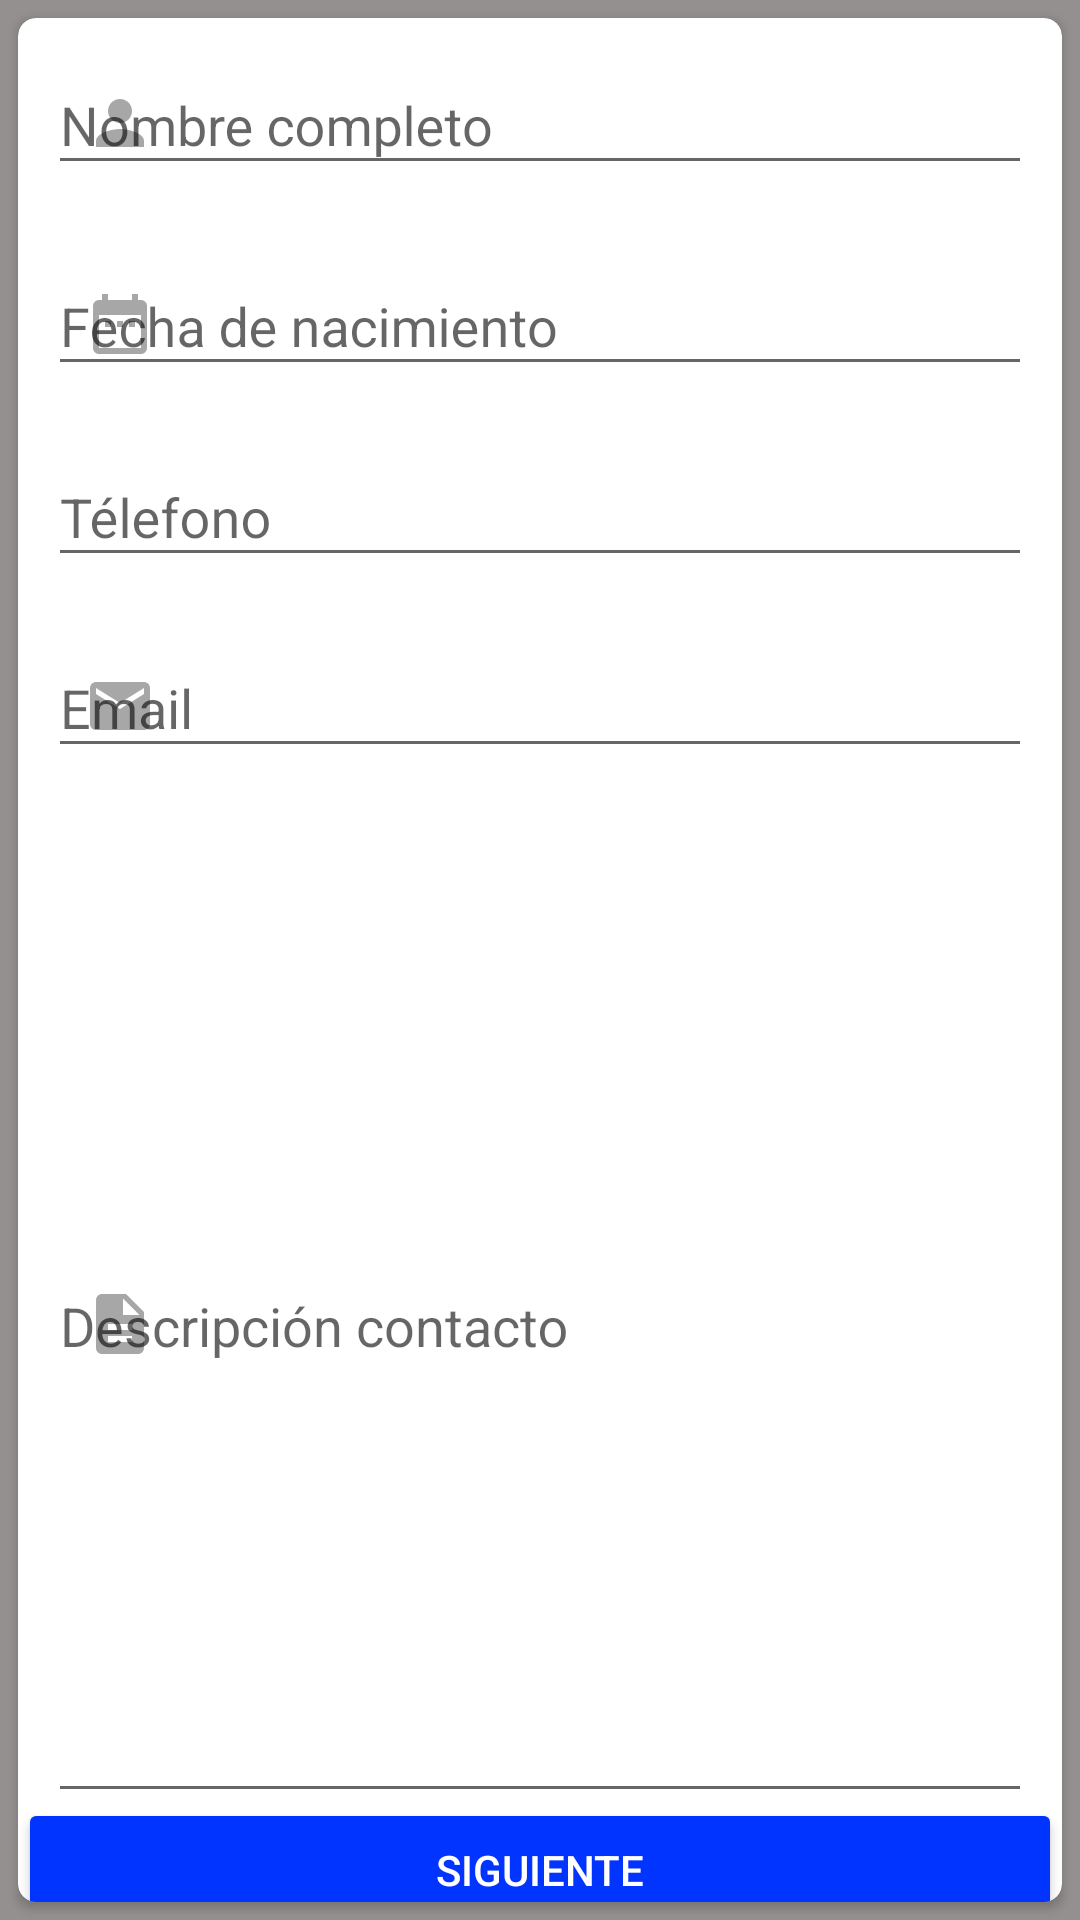

Layout XML and referenced resources for this Android screen:
<!-- AndroidManifest.xml: application theme AppTheme -->
<!-- res/layout/activity_main.xml -->
<?xml version="1.0" encoding="utf-8"?>
<androidx.coordinatorlayout.widget.CoordinatorLayout
    xmlns:android="http://schemas.android.com/apk/res/android"
    xmlns:app="http://schemas.android.com/apk/res-auto"
    xmlns:tools="http://schemas.android.com/tools"
    android:layout_width="match_parent"
    android:layout_height="match_parent"
    android:background="@color/gris"
    tools:context=".MainActivity">

    <androidx.cardview.widget.CardView
        android:layout_width="match_parent"
        android:layout_height="match_parent"
        android:layout_margin="@dimen/margenCard"
        app:cardCornerRadius="@dimen/cardCornerRadius">

        <androidx.constraintlayout.widget.ConstraintLayout
            android:layout_width="match_parent"
            android:layout_height="match_parent">

            <com.google.android.material.textfield.TextInputLayout
                android:id="@+id/tliNombreFormulario"
                android:layout_width="match_parent"
                android:layout_height="wrap_content"
                android:layout_marginStart="@dimen/tv_margenIzquierda"
                android:layout_marginLeft="@dimen/tv_margenIzquierda"
                android:layout_marginEnd="@dimen/tv_margenDerecha"
                android:layout_marginRight="@dimen/tv_margenDerecha"
                app:layout_constraintEnd_toEndOf="parent"
                app:layout_constraintStart_toStartOf="parent"
                app:layout_constraintTop_toTopOf="parent"
                app:startIconDrawable="@drawable/icon_persona"
                tools:ignore="MissingConstraints">

                <EditText
                    android:id="@+id/etNombreFormulario"
                    android:layout_width="match_parent"
                    android:layout_height="wrap_content"
                    android:layout_marginTop="4dp"
                    android:layout_marginBottom="8dp"
                    android:autofillHints="0"
                    android:ems="10"
                    android:hint="@string/hint_nombreFormulario"
                    android:inputType="textPersonName" />

            </com.google.android.material.textfield.TextInputLayout>

            <com.google.android.material.textfield.TextInputLayout
                android:id="@+id/tliFechaNacimiento"
                android:layout_width="match_parent"
                android:layout_height="wrap_content"
                android:layout_marginStart="@dimen/tv_margenIzquierda"
                android:layout_marginLeft="@dimen/tv_margenIzquierda"
                android:layout_marginEnd="@dimen/tv_margenDerecha"
                android:layout_marginRight="@dimen/tv_margenDerecha"
                app:layout_constraintEnd_toEndOf="parent"
                app:layout_constraintStart_toStartOf="parent"
                app:layout_constraintTop_toBottomOf="@+id/tliNombreFormulario"
                app:startIconDrawable="@drawable/icon_calendario"
                tools:ignore="MissingConstraints">

                <EditText
                    android:id="@+id/etFechaNacimiento"
                    android:layout_width="match_parent"
                    android:layout_height="wrap_content"
                    android:layout_marginTop="4dp"
                    android:layout_marginBottom="8dp"
                    android:autofillHints="0"
                    android:ems="10"
                    android:hint="@string/hint_fechaNacimiento"
                    android:inputType="datetime" />

            </com.google.android.material.textfield.TextInputLayout>

            <com.google.android.material.textfield.TextInputLayout
                android:id="@+id/tliTelefonoFormulario"
                android:layout_width="match_parent"
                android:layout_height="wrap_content"
                android:layout_marginStart="@dimen/tv_margenIzquierda"
                android:layout_marginLeft="@dimen/tv_margenIzquierda"
                android:layout_marginEnd="@dimen/tv_margenDerecha"
                android:layout_marginRight="@dimen/tv_margenDerecha"
                app:layout_constraintEnd_toEndOf="parent"
                app:layout_constraintStart_toStartOf="parent"
                app:layout_constraintTop_toBottomOf="@+id/tliFechaNacimiento"
                app:startIconDrawable="@drawable/icon_telefono"
                tools:ignore="MissingConstraints">

                <EditText
                    android:id="@+id/etTelefonoFormulario"
                    android:layout_width="match_parent"
                    android:layout_height="wrap_content"
                    android:layout_marginTop="4dp"
                    android:layout_marginBottom="8dp"
                    android:autofillHints="0"
                    android:ems="10"
                    android:hint="@string/hint_telefonoFormulario"
                    android:inputType="number" />

            </com.google.android.material.textfield.TextInputLayout>

            <com.google.android.material.textfield.TextInputLayout
                android:id="@+id/tliEmailFormulario"
                android:layout_width="match_parent"
                android:layout_height="wrap_content"
                android:layout_marginStart="@dimen/tv_margenIzquierda"
                android:layout_marginLeft="@dimen/tv_margenIzquierda"
                android:layout_marginEnd="@dimen/tv_margenDerecha"
                android:layout_marginRight="@dimen/tv_margenDerecha"
                app:layout_constraintEnd_toEndOf="parent"
                app:layout_constraintStart_toStartOf="parent"
                app:layout_constraintTop_toBottomOf="@+id/tliTelefonoFormulario"
                app:startIconDrawable="@drawable/icon_email"
                tools:ignore="MissingConstraints">

                <EditText
                    android:id="@+id/etEmailFormulario"
                    android:layout_width="match_parent"
                    android:layout_height="wrap_content"
                    android:layout_marginTop="4dp"
                    android:layout_marginBottom="8dp"
                    android:autofillHints="0"
                    android:ems="10"
                    android:hint="@string/hint_emailFormulario"
                    android:inputType="textEmailAddress" />

            </com.google.android.material.textfield.TextInputLayout>

            <com.google.android.material.textfield.TextInputLayout
                android:id="@+id/tliDescripcionFormulario"
                android:layout_width="match_parent"
                android:layout_height="wrap_content"
                android:layout_marginStart="@dimen/tv_margenIzquierda"
                android:layout_marginLeft="@dimen/tv_margenIzquierda"
                android:layout_marginEnd="@dimen/tv_margenDerecha"
                android:layout_marginRight="@dimen/tv_margenDerecha"
                app:layout_constraintEnd_toEndOf="parent"
                app:layout_constraintStart_toStartOf="parent"
                app:layout_constraintTop_toBottomOf="@+id/tliEmailFormulario"
                app:startIconDrawable="@drawable/icon_descripcion"
                tools:ignore="MissingConstraints">

                <EditText
                    android:id="@+id/etDescripcionFormulario"
                    android:layout_width="match_parent"
                    android:layout_height="326dp"
                    android:layout_marginTop="4dp"
                    android:layout_marginBottom="8dp"
                    android:autofillHints="0"
                    android:ems="10"
                    android:hint="@string/hint_descripcionFormulario"
                    android:inputType="textMultiLine" />

            </com.google.android.material.textfield.TextInputLayout>

            <Button
                android:id="@+id/btnSiguiente"
                android:layout_width="match_parent"
                android:layout_height="wrap_content"
                android:backgroundTint="@color/azul"
                android:text="@string/txt_btnSiguiente"
                android:textColor="@color/blanco"
                app:layout_constraintBottom_toBottomOf="parent"
                app:layout_constraintEnd_toEndOf="parent"
                app:layout_constraintStart_toStartOf="parent"
                app:layout_constraintTop_toBottomOf="@+id/tliDescripcionFormulario"
                tools:ignore="MissingConstraints" />

        </androidx.constraintlayout.widget.ConstraintLayout>

    </androidx.cardview.widget.CardView>

</androidx.coordinatorlayout.widget.CoordinatorLayout>
<!-- resources referenced by this layout -->
<resources>
  <color name="azul">#0234FF</color>
  <color name="blanco">#FFFFFF</color>
  <color name="gris">#959090</color>
  <dimen name="cardCornerRadius">6dp</dimen>
  <dimen name="margenCard">6dp</dimen>
  <dimen name="tv_margenDerecha">10dp</dimen>
  <dimen name="tv_margenIzquierda">10dp</dimen>
  <!-- drawable icon_calendario: png bitmap (drawable-hdpi, 268 bytes) -->
  <!-- drawable icon_descripcion: png bitmap (drawable-hdpi, 255 bytes) -->
  <!-- drawable icon_email: png bitmap (drawable-hdpi, 331 bytes) -->
  <!-- drawable icon_persona: png bitmap (drawable-hdpi, 280 bytes) -->
  <string name="hint_descripcionFormulario">Descripción contacto</string>
  <string name="hint_emailFormulario">Email</string>
  <string name="hint_fechaNacimiento">Fecha de nacimiento</string>
  <string name="hint_nombreFormulario">Nombre completo</string>
  <string name="hint_telefonoFormulario">Télefono</string>
  <string name="txt_btnSiguiente">Siguiente</string>
  <style name="AppTheme" parent="Base.Theme.AppCompat.Light.DarkActionBar">
          
          <item name="colorPrimary">@color/colorPrimary</item>
          <item name="colorPrimaryDark">@color/colorPrimaryDark</item>
          <item name="colorAccent">@color/colorAccent</item>
      </style>
  <color name="colorPrimary">#0234FF</color>
  <color name="colorPrimaryDark">#0234FF</color>
  <color name="colorAccent">#FF9800</color>
</resources>
